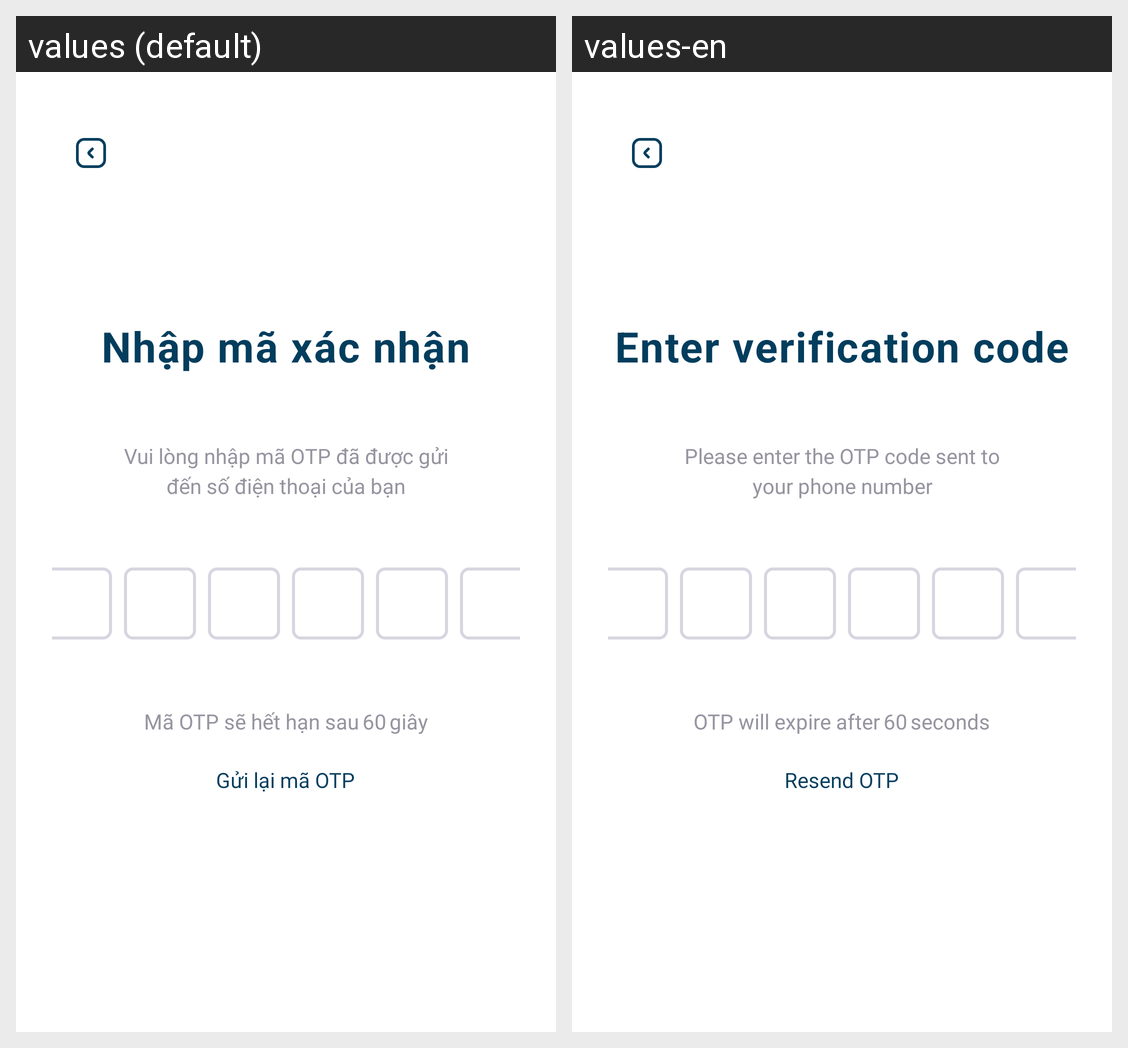

Here is an Android app screen in its default locale and in the app's own translations. Write out the translated-string differences for the strings that appear on this screen.
Android screen res/layout/activity_otp.xml rendered under 2 locales, left to right: values (default), values-en. Device: Nexus 5 (rendered at 1080×1920; each locale shown at half size, 540×960, under a caption strip naming it); theme Theme.INNOWAVE.
Strings drawn on this screen, with the default value and each locale's value (text and hints the layout hard-codes, and strings that could not be matched under every locale, appear in the picture but are not listed):

type_OTP
  values: Nhập mã xác nhận
  values-en: Enter verification code

type_OTP_send_to_your_phone_number
  values: Vui lòng nhập mã OTP đã được gửi đến số điện thoại của bạn
  values-en: Please enter the OTP code sent to your phone number

OTP_will_expire_after
  values: Mã OTP sẽ hết hạn sau
  values-en: OTP will expire after

second
  values: giây
  values-en: seconds

resend_OTP
  values: Gửi lại mã OTP
  values-en: Resend OTP
